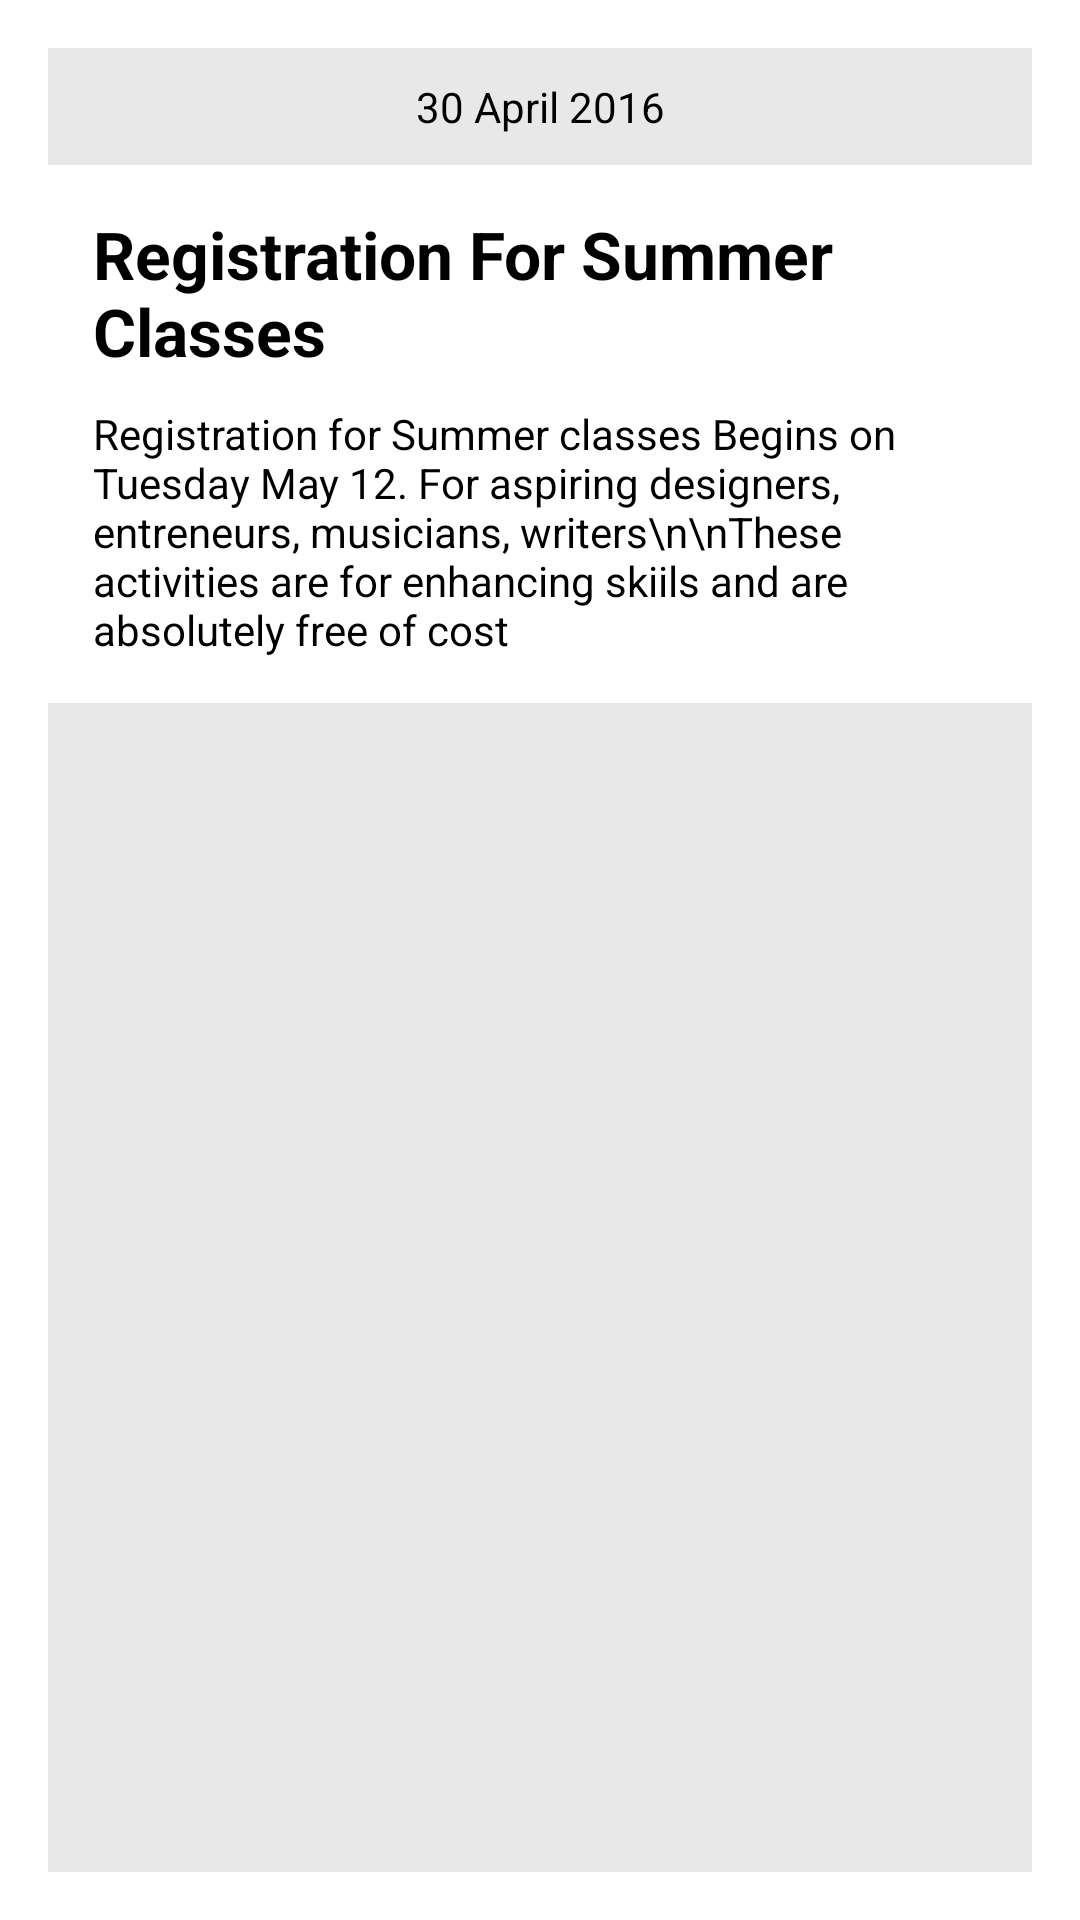

Write the Android layout XML for this screen, with the resource values it uses.
<!-- AndroidManifest.xml: application theme AppTheme -->
<!-- res/layout/fragment_text_event.xml -->
<?xml version="1.0" encoding="utf-8"?>
<LinearLayout xmlns:android="http://schemas.android.com/apk/res/android"
    xmlns:app="http://schemas.android.com/apk/res-auto"
    android:layout_width="match_parent"
    android:layout_height="wrap_content"
    android:background="@color/colorGreyBackground"
    android:orientation="vertical">

    <TextView
        android:id="@+id/textViewDate"
        android:layout_width="match_parent"
        android:layout_height="wrap_content"
        android:layout_gravity="center_horizontal"
        android:layout_marginBottom="10dp"
        android:layout_marginTop="10dp"
        android:gravity="center"
        android:textColor="@color/colorBlack"
        android:text="30 April 2016" />

    <LinearLayout
        android:layout_width="match_parent"
        android:layout_height="wrap_content"
        android:background="@color/colorWhite"
        android:orientation="vertical"
        android:padding="15dp">

        <TextView
            android:id="@+id/textViewHeading"
            android:layout_width="match_parent"
            android:layout_height="wrap_content"
            android:layout_gravity="center_horizontal"
            android:text="Registration For Summer Classes"
            android:textAppearance="?android:attr/textAppearanceLarge"
            android:textColor="@color/colorBlack"
            android:textStyle="bold" />

        <TextView
            android:id="@+id/textViewDescription"
            android:layout_width="match_parent"
            android:layout_height="wrap_content"
            android:layout_gravity="center_horizontal"
            android:layout_marginTop="10dp"
            android:text="Registration for Summer classes Begins on Tuesday May 12. For aspiring designers, entreneurs, musicians, writers\n\nThese activities are for enhancing skiils and are absolutely free of cost"
            android:textColor="@color/colorBlack" />

    </LinearLayout>

    <LinearLayout
        android:layout_width="match_parent"
        android:layout_height="15dp"
        android:background="@drawable/shadow"
        android:orientation="vertical">

    </LinearLayout>

</LinearLayout>
<!-- resources referenced by this layout -->
<resources>
  <color name="colorBlack">#000</color>
  <color name="colorGreyBackground">#E8E8E8</color>
  <color name="colorWhite">#FFF</color>
  <style name="AppTheme" parent="Theme.AppCompat.Light.Dialog">
          
          <item name="colorPrimary">@color/colorPrimary</item>
          <item name="colorPrimaryDark">@color/colorPrimaryDark</item>
          <item name="colorAccent">@color/colorAccent</item>
          <item name="android:textColorSecondary">@color/colorWhite</item>
      </style>
  <color name="colorPrimary">#1D6ECC</color>
  <color name="colorPrimaryDark">#1E7EC8</color>
  <color name="colorAccent">#FFF</color>
</resources>
